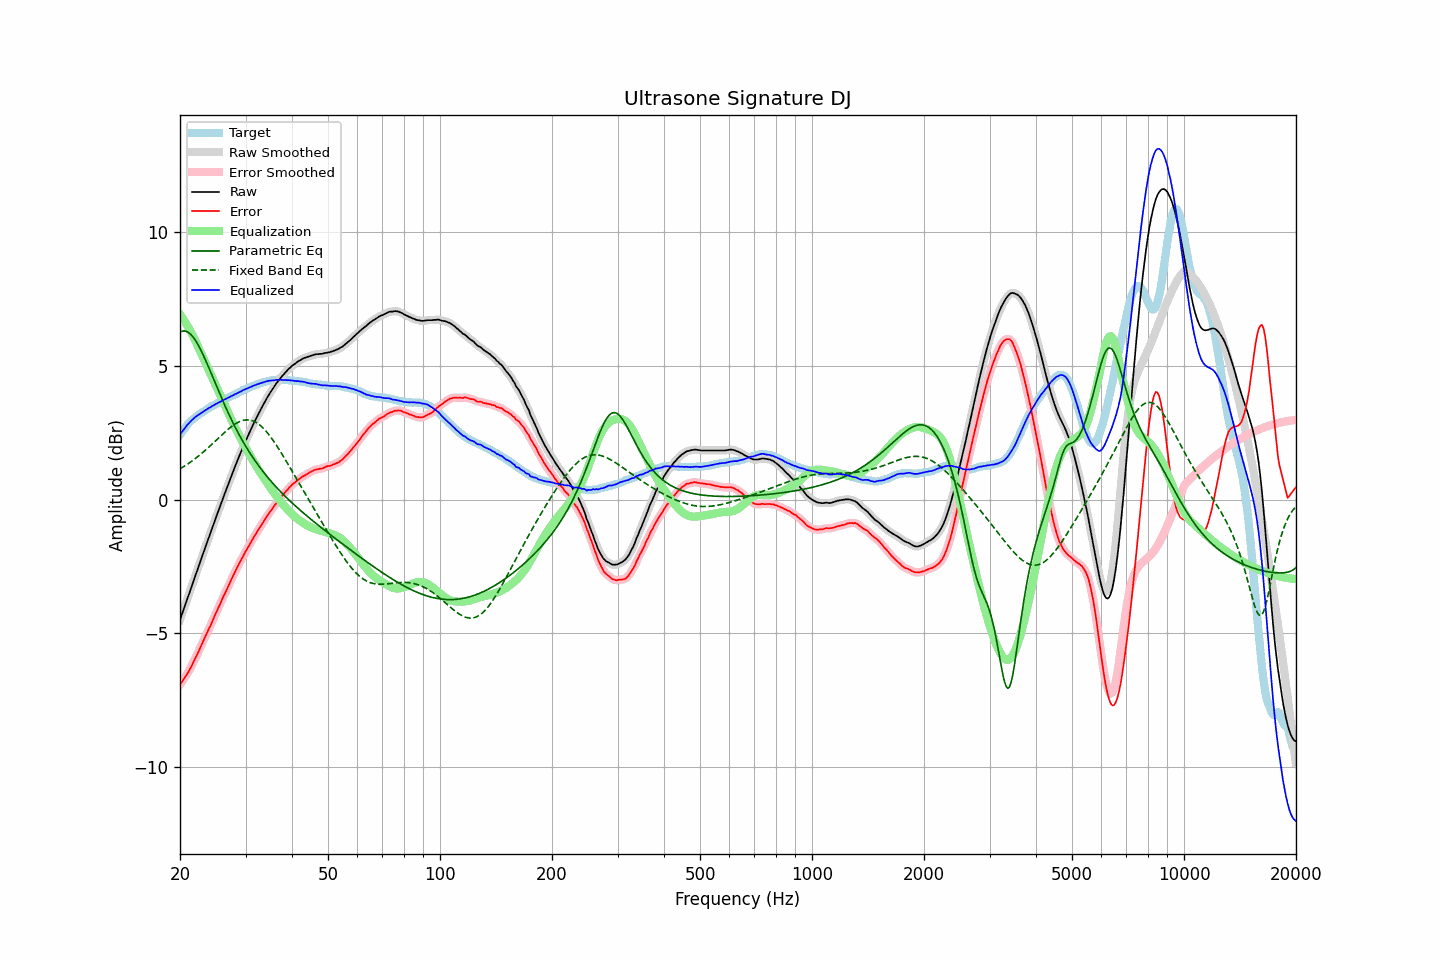

Values plotted in this chart, from the file beside it:
frequency, raw, error, smoothed, error_smoothed, equalization, parametric_eq, fixed_band_eq, equalized_raw, equalized_smoothed, target
20.00, -4.49, -6.92, -4.49, -6.92, 6.92, 6.26, 1.15, 2.42, 2.42, 2.42
20.20, -4.32, -6.84, -4.32, -6.83, 6.83, 6.29, 1.19, 2.51, 2.51, 2.51
20.40, -4.15, -6.74, -4.15, -6.74, 6.75, 6.30, 1.22, 2.59, 2.59, 2.59
20.61, -3.99, -6.65, -3.98, -6.65, 6.65, 6.30, 1.26, 2.67, 2.67, 2.66
20.81, -3.80, -6.55, -3.81, -6.56, 6.56, 6.28, 1.30, 2.75, 2.75, 2.75
21.02, -3.63, -6.47, -3.63, -6.46, 6.45, 6.25, 1.34, 2.82, 2.82, 2.83
21.23, -3.46, -6.36, -3.46, -6.36, 6.35, 6.21, 1.38, 2.88, 2.89, 2.89
21.44, -3.29, -6.24, -3.29, -6.24, 6.24, 6.16, 1.42, 2.95, 2.95, 2.95
21.66, -3.12, -6.12, -3.12, -6.12, 6.12, 6.09, 1.46, 3.01, 3.01, 3.00
21.87, -2.94, -5.99, -2.94, -6.00, 6.00, 6.01, 1.51, 3.06, 3.06, 3.05
22.09, -2.77, -5.87, -2.77, -5.87, 5.87, 5.91, 1.55, 3.10, 3.10, 3.10
22.31, -2.60, -5.75, -2.60, -5.75, 5.75, 5.81, 1.60, 3.14, 3.15, 3.15
22.54, -2.43, -5.62, -2.43, -5.62, 5.62, 5.70, 1.65, 3.19, 3.19, 3.19
22.76, -2.25, -5.48, -2.25, -5.48, 5.48, 5.59, 1.70, 3.23, 3.23, 3.23
22.99, -2.08, -5.35, -2.08, -5.35, 5.35, 5.46, 1.75, 3.27, 3.27, 3.26
23.22, -1.91, -5.22, -1.91, -5.22, 5.22, 5.33, 1.80, 3.31, 3.31, 3.30
23.45, -1.74, -5.08, -1.74, -5.08, 5.09, 5.20, 1.86, 3.35, 3.35, 3.34
23.69, -1.58, -4.96, -1.57, -4.96, 4.96, 5.06, 1.91, 3.38, 3.39, 3.38
23.92, -1.40, -4.82, -1.41, -4.83, 4.83, 4.92, 1.96, 3.43, 3.42, 3.42
24.16, -1.24, -4.71, -1.24, -4.71, 4.70, 4.78, 2.02, 3.45, 3.46, 3.47
24.40, -1.07, -4.57, -1.07, -4.57, 4.56, 4.63, 2.07, 3.49, 3.49, 3.50
24.65, -0.91, -4.43, -0.90, -4.43, 4.43, 4.49, 2.13, 3.53, 3.53, 3.52
24.89, -0.73, -4.28, -0.73, -4.29, 4.30, 4.34, 2.19, 3.57, 3.56, 3.55
25.14, -0.57, -4.16, -0.57, -4.16, 4.16, 4.20, 2.25, 3.59, 3.59, 3.59
25.39, -0.40, -4.02, -0.40, -4.03, 4.03, 4.06, 2.30, 3.63, 3.62, 3.62
25.65, -0.24, -3.91, -0.24, -3.90, 3.90, 3.92, 2.36, 3.65, 3.65, 3.66
25.91, -0.08, -3.76, -0.08, -3.76, 3.76, 3.78, 2.42, 3.69, 3.69, 3.68
26.16, 0.09, -3.62, 0.08, -3.63, 3.63, 3.64, 2.47, 3.72, 3.72, 3.71
26.43, 0.24, -3.51, 0.25, -3.50, 3.50, 3.50, 2.53, 3.75, 3.75, 3.75
26.69, 0.41, -3.38, 0.41, -3.38, 3.37, 3.37, 2.58, 3.78, 3.78, 3.78
26.96, 0.56, -3.25, 0.57, -3.25, 3.24, 3.24, 2.63, 3.81, 3.81, 3.81
27.23, 0.72, -3.12, 0.72, -3.12, 3.11, 3.11, 2.68, 3.84, 3.84, 3.84
27.50, 0.89, -2.99, 0.88, -2.99, 2.99, 2.99, 2.73, 3.87, 3.87, 3.87
27.77, 1.04, -2.85, 1.04, -2.86, 2.86, 2.86, 2.77, 3.90, 3.90, 3.89
28.05, 1.20, -2.74, 1.19, -2.73, 2.73, 2.74, 2.81, 3.93, 3.93, 3.93
28.33, 1.35, -2.60, 1.35, -2.61, 2.61, 2.63, 2.85, 3.96, 3.96, 3.95
28.62, 1.49, -2.49, 1.50, -2.49, 2.49, 2.51, 2.88, 3.98, 3.99, 3.98
28.90, 1.65, -2.38, 1.64, -2.37, 2.37, 2.40, 2.91, 4.02, 4.02, 4.02
29.19, 1.79, -2.26, 1.79, -2.26, 2.26, 2.29, 2.94, 4.04, 4.05, 4.04
29.48, 1.94, -2.15, 1.94, -2.15, 2.14, 2.19, 2.96, 4.08, 4.08, 4.09
29.78, 2.07, -2.03, 2.08, -2.03, 2.03, 2.08, 2.97, 4.11, 4.11, 4.10
30.08, 2.21, -1.92, 2.21, -1.92, 1.92, 1.98, 2.98, 4.14, 4.14, 4.13
30.38, 2.34, -1.82, 2.35, -1.82, 1.82, 1.88, 2.98, 4.16, 4.16, 4.16
30.68, 2.48, -1.72, 2.48, -1.71, 1.71, 1.79, 2.97, 4.18, 4.18, 4.19
30.99, 2.60, -1.61, 2.61, -1.61, 1.60, 1.69, 2.96, 4.21, 4.21, 4.21
31.30, 2.73, -1.50, 2.74, -1.50, 1.50, 1.60, 2.95, 4.23, 4.24, 4.23
31.61, 2.87, -1.40, 2.86, -1.40, 1.40, 1.51, 2.92, 4.27, 4.26, 4.26
31.93, 2.98, -1.30, 2.99, -1.29, 1.30, 1.43, 2.89, 4.28, 4.29, 4.28
32.24, 3.11, -1.19, 3.11, -1.20, 1.20, 1.34, 2.86, 4.31, 4.31, 4.30
32.57, 3.23, -1.11, 3.22, -1.10, 1.10, 1.26, 2.82, 4.33, 4.33, 4.33
32.89, 3.34, -1.02, 3.34, -1.01, 1.01, 1.18, 2.77, 4.34, 4.35, 4.35
33.22, 3.46, -0.92, 3.45, -0.92, 0.91, 1.10, 2.71, 4.37, 4.37, 4.37
33.55, 3.57, -0.82, 3.57, -0.82, 0.82, 1.02, 2.66, 4.39, 4.39, 4.39
33.89, 3.68, -0.73, 3.68, -0.73, 0.73, 0.95, 2.59, 4.41, 4.41, 4.40
34.23, 3.79, -0.64, 3.78, -0.63, 0.64, 0.87, 2.52, 4.42, 4.42, 4.42
34.57, 3.89, -0.55, 3.89, -0.55, 0.55, 0.80, 2.45, 4.44, 4.44, 4.43
34.92, 3.99, -0.46, 3.98, -0.46, 0.46, 0.73, 2.37, 4.45, 4.44, 4.44
35.27, 4.08, -0.39, 4.08, -0.38, 0.37, 0.66, 2.29, 4.45, 4.45, 4.46
35.62, 4.17, -0.29, 4.17, -0.29, 0.29, 0.59, 2.20, 4.46, 4.46, 4.45
35.97, 4.26, -0.20, 4.26, -0.21, 0.21, 0.52, 2.12, 4.46, 4.46, 4.46
... 635 more rows
